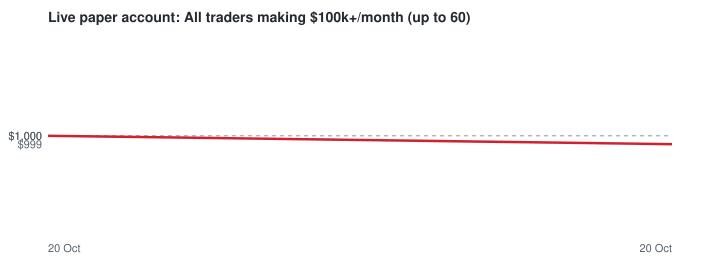

The data file committed next to this chart (first rows):
ts, time_utc, equity, cash, positions_value, open_positions
1792520677, 2026-10-20 18:24, 1000, 1000, 0.0, 0
1792520809, 2026-10-20 18:26, 998.9, 959.6, 39.31, 2
